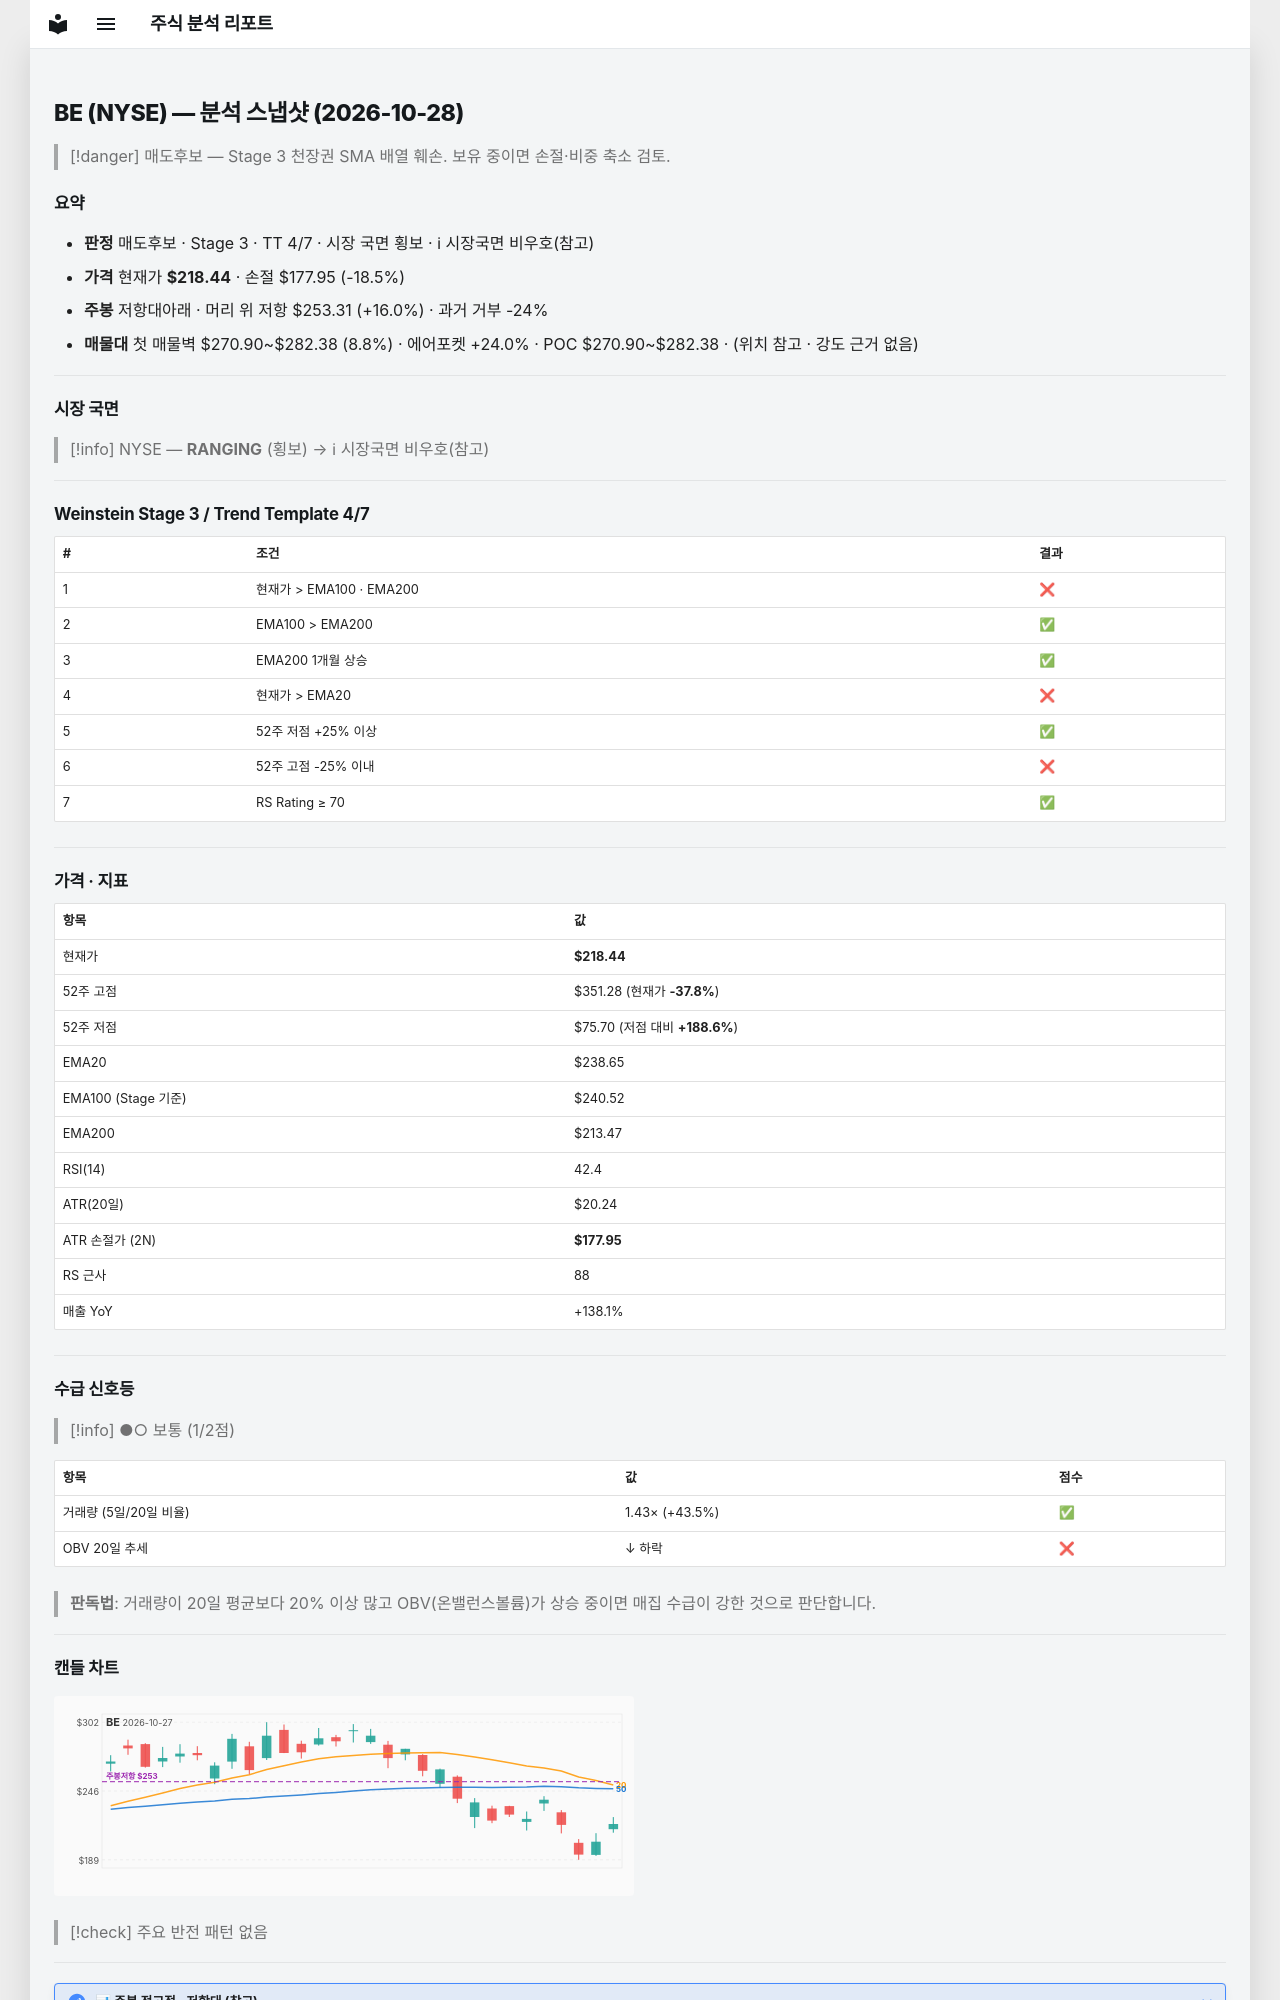

repository: soloandco/stock-reports · page: snapshots/BE-2026-10-28/index.html · generator: mkdocs

---
type: analysis-snapshot
title: BE 분석 스냅샷
ticker: BE
market: NYSE
created: 2026-10-28
updated: 2026-10-28
bar-date: 2026-10-27
verdict: 매도후보
real-rr: 0.86
sma50-gap-pct: -8.5
weekly-position: 저항대아래
weekly-overhead-price: 253.31
weekly-overhead-pct: 16.0
stage: 3
trend-template-score: 4
tt-max: 7
ma-set: ema-20-100-200
price: 218.44000244140625
stop-price: 177.95138485009505
market-regime: RANGING
supply-demand-score: 1/2
supply-demand-label: 보통
status: tracking
tags:
  - stock-agent
  - watchlist
  - BE
  - analysis
related:
  - "[[analysis-template]]"
---

# BE (NYSE) — 분석 스냅샷 (2026-10-28)

> [!danger] 매도후보 — Stage 3 천장권
> SMA 배열 훼손. 보유 중이면 손절·비중 축소 검토.

## 요약

- **판정** 매도후보 · Stage 3 · TT 4/7 · 시장 국면 횡보 · ℹ 시장국면 비우호(참고)
- **가격** 현재가 **$218.44** · 손절 $177.95 (-18.5%)
- **주봉** 저항대아래 · 머리 위 저항 $253.31 (+16.0%) · 과거 거부 -24%
- **매물대** 첫 매물벽 $270.90~$282.38 (8.8%) · 에어포켓 +24.0% · POC $270.90~$282.38 · (위치 참고 · 강도 근거 없음)

---

## 시장 국면

> [!info] NYSE — **RANGING** (횡보) → ℹ 시장국면 비우호(참고)

---

## Weinstein Stage 3 / Trend Template 4/7

| # | 조건 | 결과 |
|---|------|------|
| 1 | 현재가 > EMA100 · EMA200 | ❌ |
| 2 | EMA100 > EMA200 | ✅ |
| 3 | EMA200 1개월 상승 | ✅ |
| 4 | 현재가 > EMA20 | ❌ |
| 5 | 52주 저점 +25% 이상 | ✅ |
| 6 | 52주 고점 -25% 이내 | ❌ |
| 7 | RS Rating ≥ 70 | ✅ |

---

## 가격 · 지표

| 항목 | 값 |
|------|---|
| 현재가 | **$218.44** |
| 52주 고점 | $351.28 (현재가 **-37.8%**) |
| 52주 저점 | $75.70 (저점 대비 **+188.6%**) |
| EMA20 | $238.65 |
| EMA100 (Stage 기준) | $240.52 |
| EMA200 | $213.47 |
| RSI(14) | 42.4 |
| ATR(20일) | $20.24 |
| ATR 손절가 (2N) | **$177.95** |
| RS 근사 | 88 |
| 매출 YoY | +138.1% |

---
## 수급 신호등

> [!info] ●○ 보통 (1/2점)

| 항목 | 값 | 점수 |
|------|------|------|
| 거래량 (5일/20일 비율) | 1.43× (+43.5%) | ✅ |
| OBV 20일 추세 | ↓ 하락 | ❌ |

> **판독법**: 거래량이 20일 평균보다 20% 이상 많고 OBV(온밸런스볼륨)가 상승 중이면 매집 수급이 강한 것으로 판단합니다.

---
